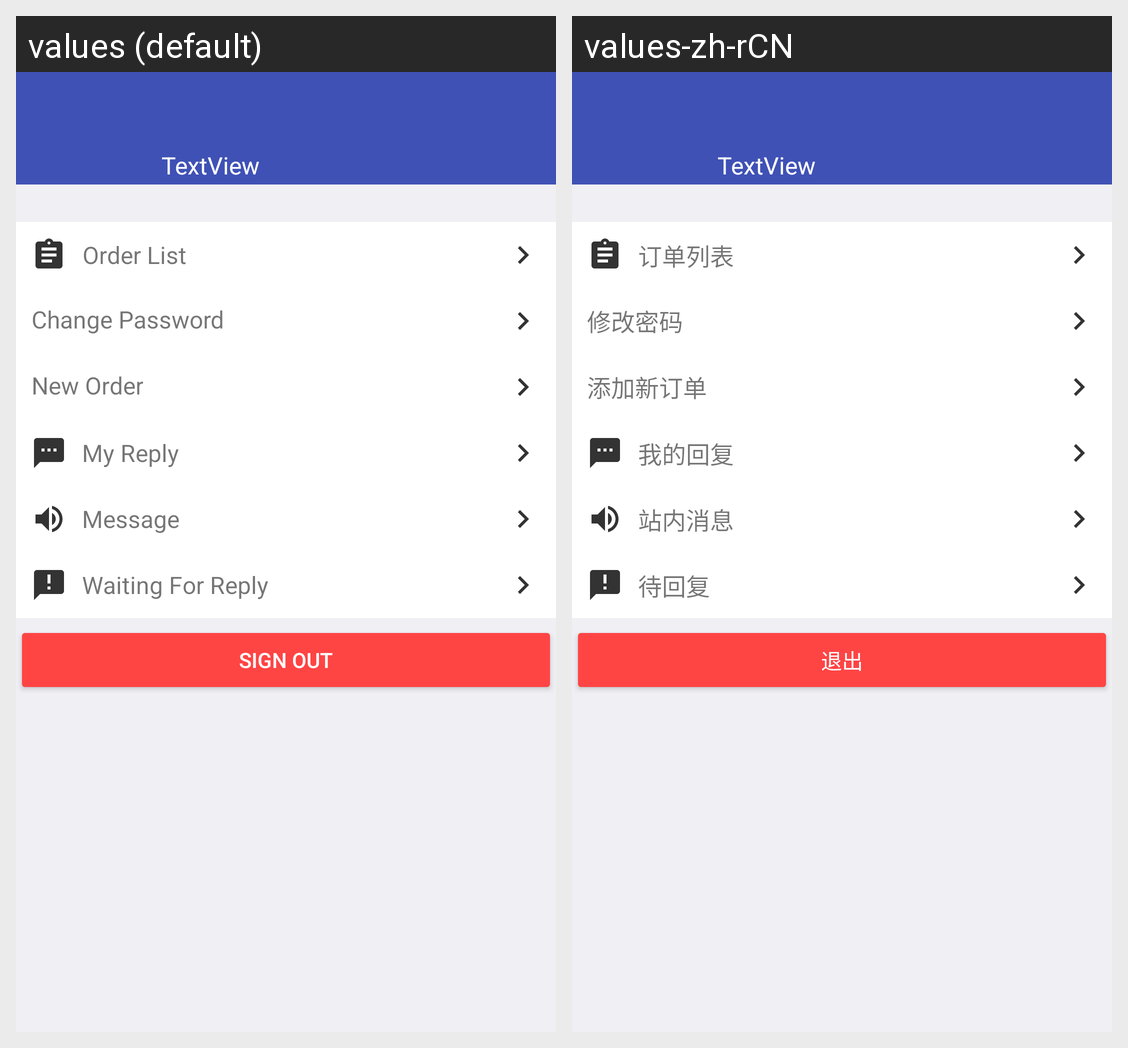

This grid shows one Android layout under two languages. Give, for every string resource on the screen, its name, the default text and each shown locale's text.
Android screen res/layout/fragment_mine.xml rendered under 2 locales, left to right: values (default), values-zh-rCN. Device: Nexus 5 (rendered at 1080×1920; each locale shown at half size, 540×960, under a caption strip naming it); theme AppTheme.NoActionBar.
Strings drawn on this screen, with the default value and each locale's value (text and hints the layout hard-codes, and strings that could not be matched under every locale, appear in the picture but are not listed):

menu_order_list
  values: Order List
  values-zh-rCN: 订单列表

menu_change_pwd
  values: Change Password
  values-zh-rCN: 修改密码

menu_new_order
  values: New Order
  values-zh-rCN: 添加新订单

menu_my_reply
  values: My Reply
  values-zh-rCN: 我的回复

menu_message
  values: Message
  values-zh-rCN: 站内消息

tab_reply_list
  values: Waiting For Reply
  values-zh-rCN: 待回复

menu_sign_out
  values: Sign Out
  values-zh-rCN: 退出
